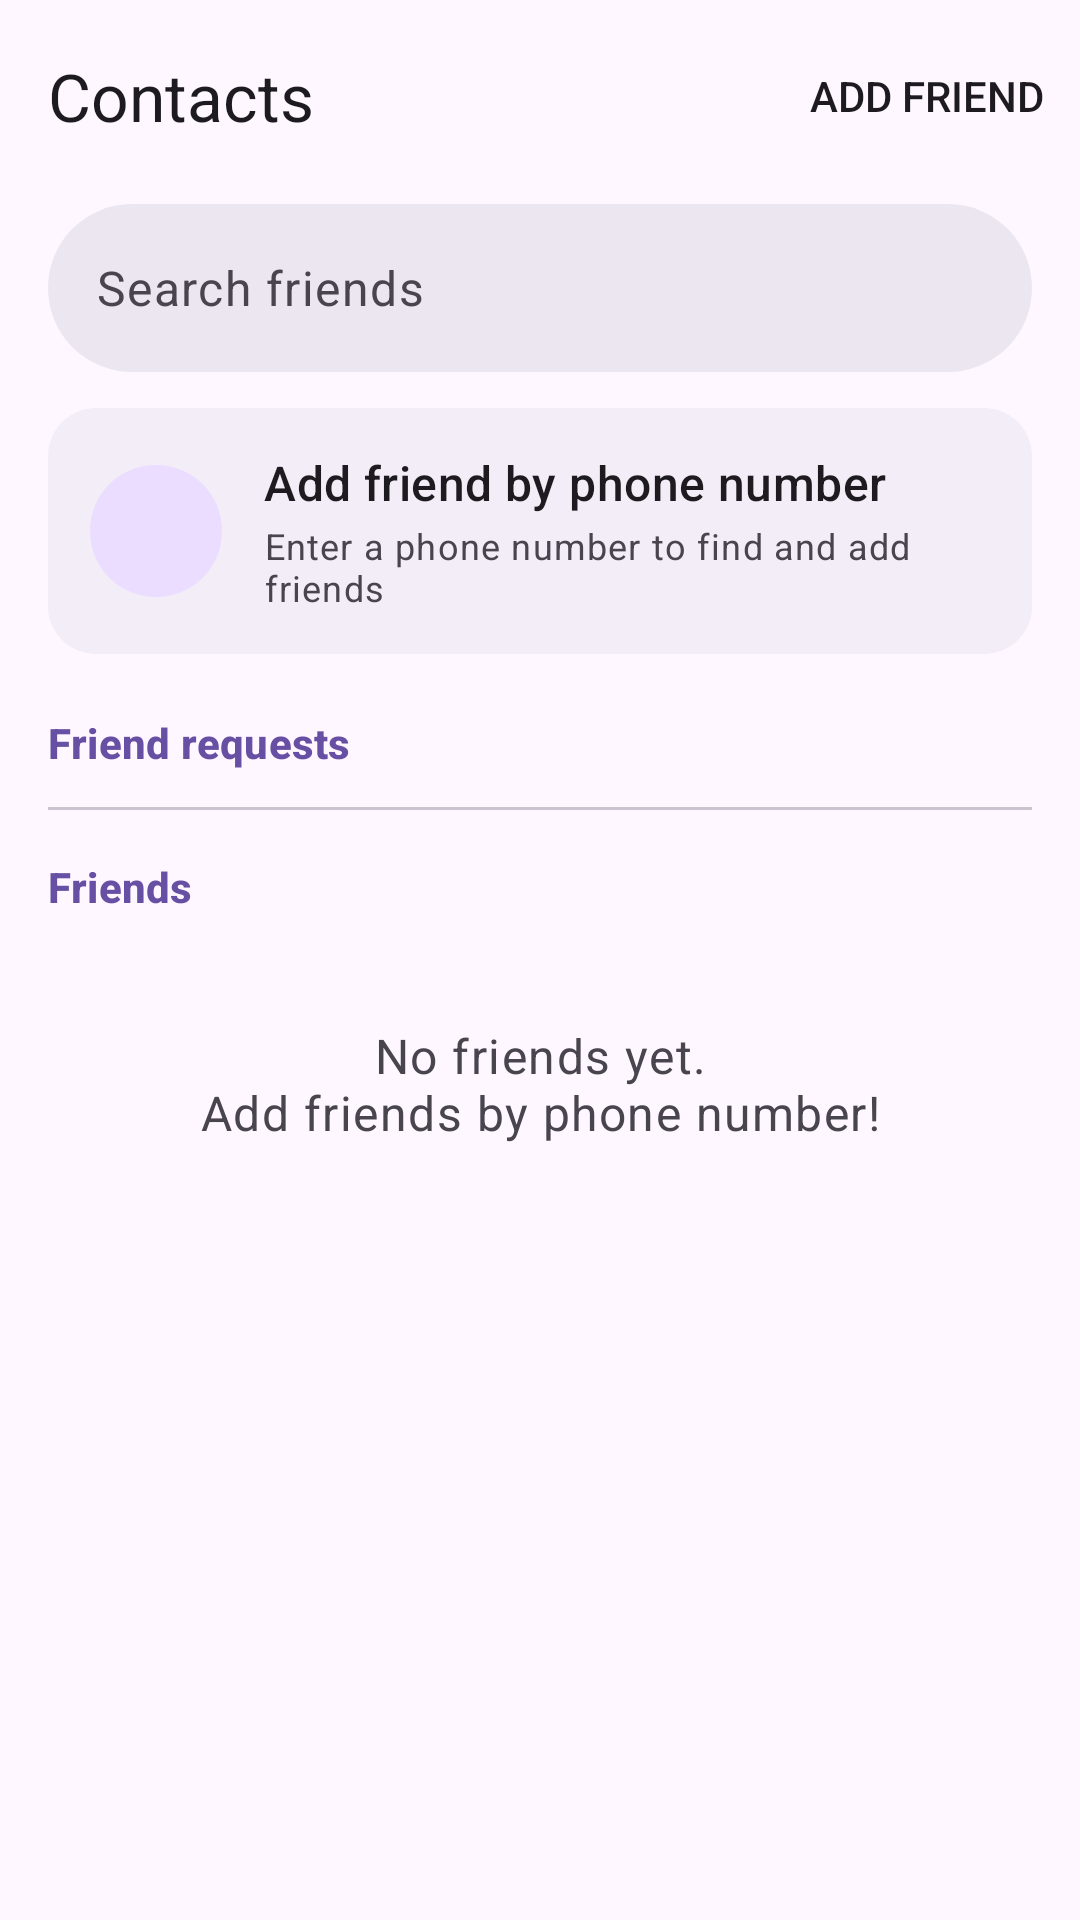

Produce the Android XML layout that renders to this screen, including the resource entries it uses.
<!-- AndroidManifest.xml: application theme Theme.CocoTalk -->
<!-- res/layout/fragment_contacts.xml -->
<?xml version="1.0" encoding="utf-8"?>
<LinearLayout xmlns:android="http://schemas.android.com/apk/res/android"
    xmlns:app="http://schemas.android.com/apk/res-auto"
    xmlns:tools="http://schemas.android.com/tools"
    android:layout_width="match_parent"
    android:layout_height="match_parent"
    android:background="?attr/colorSurface"
    android:orientation="vertical">

    <com.google.android.material.appbar.MaterialToolbar
        android:id="@+id/toolbar"
        android:layout_width="match_parent"
        android:layout_height="?attr/actionBarSize"
        android:background="?attr/colorSurface"
        app:menu="@menu/menu_contacts"
        app:navigationContentDescription="@string/action_account"
        app:navigationIcon="@drawable/ic_person"
        app:title="@string/title_contacts"
        app:titleTextAppearance="?attr/textAppearanceTitleLarge" />

    
    <TextView
        android:id="@+id/searchBar"
        android:layout_width="match_parent"
        android:layout_height="56dp"
        android:layout_marginHorizontal="16dp"
        android:layout_marginTop="4dp"
        android:layout_marginBottom="8dp"
        android:background="@drawable/bg_search_bar"
        android:clickable="true"
        android:drawablePadding="16dp"
        app:drawableTint="?attr/colorOnSurfaceVariant"
        android:focusable="true"
        android:gravity="center_vertical"
        android:paddingHorizontal="16dp"
        android:text="@string/search_hint_contacts"
        android:textAppearance="?attr/textAppearanceBodyLarge"
        android:textColor="?attr/colorOnSurfaceVariant"
        app:drawableStartCompat="@drawable/ic_search" />

    <androidx.core.widget.NestedScrollView
        android:layout_width="match_parent"
        android:layout_height="0dp"
        android:layout_weight="1">

        <LinearLayout
            android:layout_width="match_parent"
            android:layout_height="wrap_content"
            android:orientation="vertical"
            android:paddingBottom="8dp">

            
            <LinearLayout
                android:id="@+id/cardAddFriend"
                android:layout_width="match_parent"
                android:layout_height="wrap_content"
                android:layout_marginHorizontal="16dp"
                android:layout_marginTop="4dp"
                android:background="@drawable/bg_rounded_container"
                android:clickable="true"
                android:focusable="true"
                android:foreground="?attr/selectableItemBackground"
                android:gravity="center_vertical"
                android:orientation="horizontal"
                android:padding="14dp">

                <ImageView
                    android:layout_width="44dp"
                    android:layout_height="44dp"
                    android:background="@drawable/bg_avatar_circle"
                    android:importantForAccessibility="no"
                    android:padding="10dp"
                    android:src="@drawable/ic_person_add"
                    app:tint="?attr/colorOnPrimaryContainer" />

                <LinearLayout
                    android:layout_width="0dp"
                    android:layout_height="wrap_content"
                    android:layout_marginStart="14dp"
                    android:layout_weight="1"
                    android:orientation="vertical">

                    <TextView
                        android:layout_width="wrap_content"
                        android:layout_height="wrap_content"
                        android:text="@string/add_friend_by_phone"
                        android:textAppearance="?attr/textAppearanceTitleMedium"
                        android:textColor="?attr/colorOnSurface" />

                    <TextView
                        android:layout_width="wrap_content"
                        android:layout_height="wrap_content"
                        android:layout_marginTop="2dp"
                        android:text="@string/add_friend_by_phone_desc"
                        android:textAppearance="?attr/textAppearanceBodySmall"
                        android:textColor="?attr/colorOnSurfaceVariant" />
                </LinearLayout>

                <ImageView
                    android:layout_width="24dp"
                    android:layout_height="24dp"
                    android:importantForAccessibility="no"
                    android:src="@drawable/ic_chevron_right"
                    app:tint="?attr/colorOnSurfaceVariant" />
            </LinearLayout>

            
            <TextView
                android:id="@+id/tvRequestsTitle"
                android:layout_width="match_parent"
                android:layout_height="wrap_content"
                android:paddingHorizontal="16dp"
                android:paddingTop="20dp"
                android:paddingBottom="4dp"
                android:text="@string/section_friend_requests"
                android:textAppearance="@style/TextAppearance.CocoTalk.SectionTitle" />

            <androidx.recyclerview.widget.RecyclerView
                android:id="@+id/rvFriendRequests"
                android:layout_width="match_parent"
                android:layout_height="wrap_content"
                android:nestedScrollingEnabled="false"
                app:layoutManager="androidx.recyclerview.widget.LinearLayoutManager"
                tools:itemCount="2"
                tools:listitem="@layout/item_friend_request" />

            <com.google.android.material.divider.MaterialDivider
                android:layout_width="match_parent"
                android:layout_height="wrap_content"
                android:layout_marginHorizontal="16dp"
                android:layout_marginTop="8dp" />

            
            <TextView
                android:id="@+id/tvFriendsTitle"
                android:layout_width="match_parent"
                android:layout_height="wrap_content"
                android:paddingHorizontal="16dp"
                android:paddingTop="16dp"
                android:paddingBottom="4dp"
                android:text="@string/section_friends"
                android:textAppearance="@style/TextAppearance.CocoTalk.SectionTitle" />

            <androidx.recyclerview.widget.RecyclerView
                android:id="@+id/rvFriends"
                android:layout_width="match_parent"
                android:layout_height="wrap_content"
                android:nestedScrollingEnabled="false"
                app:layoutManager="androidx.recyclerview.widget.LinearLayoutManager"
                tools:itemCount="4"
                tools:listitem="@layout/item_friend" />

            
            <TextView
                android:id="@+id/tvPlaceholder"
                android:layout_width="match_parent"
                android:layout_height="wrap_content"
                android:gravity="center"
                android:padding="32dp"
                android:text="@string/empty_contacts"
                android:textAppearance="?attr/textAppearanceBodyLarge"
                android:textColor="?attr/colorOnSurfaceVariant"
                tools:visibility="gone" />
        </LinearLayout>
    </androidx.core.widget.NestedScrollView>

</LinearLayout>
<!-- res/layout/item_friend_request.xml (included above) -->
<?xml version="1.0" encoding="utf-8"?>
<androidx.constraintlayout.widget.ConstraintLayout xmlns:android="http://schemas.android.com/apk/res/android"
    xmlns:app="http://schemas.android.com/apk/res-auto"
    xmlns:tools="http://schemas.android.com/tools"
    android:layout_width="match_parent"
    android:layout_height="wrap_content"
    android:minHeight="76dp"
    android:paddingHorizontal="16dp"
    android:paddingVertical="12dp">

    <FrameLayout
        android:id="@+id/avatarContainer"
        android:layout_width="52dp"
        android:layout_height="52dp"
        app:layout_constraintBottom_toBottomOf="parent"
        app:layout_constraintStart_toStartOf="parent"
        app:layout_constraintTop_toTopOf="parent">

        <TextView
            android:id="@+id/tvAvatarInitial"
            android:layout_width="match_parent"
            android:layout_height="match_parent"
            android:background="@drawable/bg_avatar_circle"
            android:gravity="center"
            android:textAppearance="?attr/textAppearanceTitleLarge"
            android:textColor="@color/avatar_fg_3"
            app:backgroundTint="@color/avatar_bg_3"
            tools:text="G" />

        <de.hdodenhof.circleimageview.CircleImageView
            android:id="@+id/imgAvatar"
            android:layout_width="match_parent"
            android:layout_height="match_parent"
            android:contentDescription="@string/cd_avatar"
            android:visibility="gone" />
    </FrameLayout>

    <TextView
        android:id="@+id/tvName"
        android:layout_width="0dp"
        android:layout_height="wrap_content"
        android:layout_marginStart="16dp"
        android:layout_marginEnd="8dp"
        android:ellipsize="end"
        android:maxLines="1"
        android:textAppearance="?attr/textAppearanceTitleMedium"
        android:textColor="?attr/colorOnSurface"
        app:layout_constraintBottom_toTopOf="@id/tvPhone"
        app:layout_constraintEnd_toStartOf="@id/btnAccept"
        app:layout_constraintStart_toEndOf="@id/avatarContainer"
        app:layout_constraintTop_toTopOf="parent"
        app:layout_constraintVertical_chainStyle="packed"
        tools:text="Giang" />

    <TextView
        android:id="@+id/tvPhone"
        android:layout_width="0dp"
        android:layout_height="wrap_content"
        android:layout_marginTop="2dp"
        android:ellipsize="end"
        android:maxLines="1"
        android:textAppearance="?attr/textAppearanceBodySmall"
        android:textColor="?attr/colorOnSurfaceVariant"
        app:layout_constraintBottom_toBottomOf="parent"
        app:layout_constraintEnd_toEndOf="@id/tvName"
        app:layout_constraintStart_toStartOf="@id/tvName"
        app:layout_constraintTop_toBottomOf="@id/tvName"
        tools:text="0903 333 333" />

    <com.google.android.material.button.MaterialButton
        android:id="@+id/btnAccept"
        style="@style/Widget.Material3.Button"
        android:layout_width="wrap_content"
        android:layout_height="40dp"
        android:layout_marginEnd="8dp"
        android:insetTop="0dp"
        android:insetBottom="0dp"
        android:minWidth="0dp"
        android:paddingHorizontal="14dp"
        android:text="@string/btn_accept"
        android:textSize="13sp"
        app:layout_constraintBottom_toBottomOf="parent"
        app:layout_constraintEnd_toStartOf="@id/btnDecline"
        app:layout_constraintTop_toTopOf="parent" />

    <com.google.android.material.button.MaterialButton
        android:id="@+id/btnDecline"
        style="@style/Widget.Material3.Button.OutlinedButton"
        android:layout_width="wrap_content"
        android:layout_height="40dp"
        android:insetTop="0dp"
        android:insetBottom="0dp"
        android:minWidth="0dp"
        android:paddingHorizontal="14dp"
        android:text="@string/btn_decline"
        android:textSize="13sp"
        app:layout_constraintBottom_toBottomOf="parent"
        app:layout_constraintEnd_toEndOf="parent"
        app:layout_constraintTop_toTopOf="parent" />

</androidx.constraintlayout.widget.ConstraintLayout>
<!-- res/layout/item_friend.xml (included above) -->
<?xml version="1.0" encoding="utf-8"?>
<androidx.constraintlayout.widget.ConstraintLayout xmlns:android="http://schemas.android.com/apk/res/android"
    xmlns:app="http://schemas.android.com/apk/res-auto"
    xmlns:tools="http://schemas.android.com/tools"
    android:layout_width="match_parent"
    android:layout_height="wrap_content"
    android:background="?attr/selectableItemBackground"
    android:minHeight="72dp"
    android:paddingStart="16dp"
    android:paddingEnd="8dp"
    android:paddingVertical="10dp">

    <FrameLayout
        android:id="@+id/avatarContainer"
        android:layout_width="52dp"
        android:layout_height="52dp"
        app:layout_constraintBottom_toBottomOf="parent"
        app:layout_constraintStart_toStartOf="parent"
        app:layout_constraintTop_toTopOf="parent">

        <TextView
            android:id="@+id/tvAvatarInitial"
            android:layout_width="match_parent"
            android:layout_height="match_parent"
            android:background="@drawable/bg_avatar_circle"
            android:gravity="center"
            android:textAppearance="?attr/textAppearanceTitleLarge"
            android:textColor="@color/avatar_fg_2"
            app:backgroundTint="@color/avatar_bg_2"
            tools:text="A" />

        <de.hdodenhof.circleimageview.CircleImageView
            android:id="@+id/imgAvatar"
            android:layout_width="match_parent"
            android:layout_height="match_parent"
            android:contentDescription="@string/cd_avatar"
            android:visibility="gone" />

        
        <View
            android:id="@+id/viewOnline"
            android:layout_width="14dp"
            android:layout_height="14dp"
            android:layout_gravity="bottom|end"
            android:background="@drawable/bg_online_dot" />
    </FrameLayout>

    <TextView
        android:id="@+id/tvName"
        android:layout_width="0dp"
        android:layout_height="wrap_content"
        android:layout_marginStart="16dp"
        android:ellipsize="end"
        android:maxLines="1"
        android:textAppearance="?attr/textAppearanceTitleMedium"
        android:textColor="?attr/colorOnSurface"
        app:layout_constraintBottom_toTopOf="@id/tvStatus"
        app:layout_constraintEnd_toStartOf="@id/btnChat"
        app:layout_constraintStart_toEndOf="@id/avatarContainer"
        app:layout_constraintTop_toTopOf="parent"
        app:layout_constraintVertical_chainStyle="packed"
        tools:text="Anh" />

    <TextView
        android:id="@+id/tvStatus"
        android:layout_width="0dp"
        android:layout_height="wrap_content"
        android:layout_marginTop="2dp"
        android:ellipsize="end"
        android:maxLines="1"
        android:textAppearance="?attr/textAppearanceBodySmall"
        android:textColor="@color/status_online_text"
        app:layout_constraintBottom_toBottomOf="parent"
        app:layout_constraintEnd_toEndOf="@id/tvName"
        app:layout_constraintStart_toStartOf="@id/tvName"
        app:layout_constraintTop_toBottomOf="@id/tvName"
        tools:text="@string/status_online" />

    <ImageButton
        android:id="@+id/btnChat"
        android:layout_width="48dp"
        android:layout_height="48dp"
        android:background="?attr/selectableItemBackgroundBorderless"
        android:contentDescription="@string/action_chat"
        android:src="@drawable/ic_chat"
        app:layout_constraintBottom_toBottomOf="parent"
        app:layout_constraintEnd_toStartOf="@id/btnCall"
        app:layout_constraintTop_toTopOf="parent"
        app:tint="?attr/colorOnSurfaceVariant" />

    <ImageButton
        android:id="@+id/btnCall"
        android:layout_width="48dp"
        android:layout_height="48dp"
        android:background="?attr/selectableItemBackgroundBorderless"
        android:contentDescription="@string/action_call"
        android:src="@drawable/ic_call"
        app:layout_constraintBottom_toBottomOf="parent"
        app:layout_constraintEnd_toEndOf="parent"
        app:layout_constraintTop_toTopOf="parent"
        app:tint="?attr/colorOnSurfaceVariant" />

</androidx.constraintlayout.widget.ConstraintLayout>
<!-- resources referenced by this layout -->
<resources>
  <color name="avatar_bg_2">#FFD8E4</color>
  <color name="avatar_bg_3">#D0E4FF</color>
  <color name="avatar_fg_2">#31111D</color>
  <color name="avatar_fg_3">#001D36</color>
  <color name="status_online_text">#2E7D32</color>
  <!-- drawable bg_avatar_circle (drawable) -->
  <?xml version="1.0" encoding="utf-8"?>
  <shape xmlns:android="http://schemas.android.com/apk/res/android" android:shape="oval">
      <solid android:color="@color/md_primary_container" />
  </shape>
  <!-- drawable bg_online_dot (drawable) -->
  <?xml version="1.0" encoding="utf-8"?>
  <shape xmlns:android="http://schemas.android.com/apk/res/android" android:shape="oval">
      <solid android:color="@color/status_online" />
      <stroke android:width="2dp" android:color="@color/md_surface" />
  </shape>
  <!-- drawable bg_rounded_container (drawable) -->
  <?xml version="1.0" encoding="utf-8"?>
  <shape xmlns:android="http://schemas.android.com/apk/res/android" android:shape="rectangle">
      <solid android:color="@color/md_surface_container" />
      <corners android:radius="16dp" />
  </shape>
  <!-- drawable bg_search_bar (drawable) -->
  <?xml version="1.0" encoding="utf-8"?>
  <shape xmlns:android="http://schemas.android.com/apk/res/android" android:shape="rectangle">
      <solid android:color="@color/md_surface_container_high" />
      <corners android:radius="28dp" />
  </shape>
  <string name="action_account">Account</string>
  <string name="action_call">Call</string>
  <string name="action_chat">Message</string>
  <string name="add_friend_by_phone">Add friend by phone number</string>
  <string name="add_friend_by_phone_desc">Enter a phone number to find and add friends</string>
  <string name="btn_accept">Accept</string>
  <string name="btn_decline">Decline</string>
  <string name="cd_avatar">Avatar</string>
  <string name="empty_contacts">No friends yet.\nAdd friends by phone number!</string>
  <string name="search_hint_contacts">Search friends</string>
  <string name="section_friend_requests">Friend requests</string>
  <string name="section_friends">Friends</string>
  <string name="status_online">Online</string>
  <string name="title_contacts">Contacts</string>
  <style name="TextAppearance.CocoTalk.SectionTitle" parent="TextAppearance.Material3.TitleSmall">
          <item name="android:textColor">?attr/colorPrimary</item>
          <item name="android:textStyle">bold</item>
      </style>
  <style name="Theme.CocoTalk" parent="Base.Theme.CocoTalk" />
  <color name="md_primary_container">#EADDFF</color>
  <color name="status_online">#4CAF50</color>
  <color name="md_surface">#FEF7FF</color>
  <color name="md_surface_container">#F3EDF7</color>
  <color name="md_surface_container_high">#ECE6F0</color>
  <color name="md_primary">#6750A4</color>
  <color name="md_on_primary">#FFFFFF</color>
  <color name="md_on_primary_container">#21005D</color>
  <color name="md_secondary">#625B71</color>
  <color name="md_on_secondary">#FFFFFF</color>
  <color name="md_secondary_container">#E8DEF8</color>
  <color name="md_on_secondary_container">#4A4458</color>
  <color name="md_tertiary">#7D5260</color>
  <color name="md_on_tertiary">#FFFFFF</color>
  <color name="md_tertiary_container">#FFD8E4</color>
  <color name="md_on_tertiary_container">#31111D</color>
  <color name="md_error">#B3261E</color>
  <color name="md_on_error">#FFFFFF</color>
  <color name="md_error_container">#F9DEDC</color>
  <color name="md_on_error_container">#410E0B</color>
  <color name="md_on_surface">#1D1B20</color>
  <color name="md_on_surface_variant">#49454F</color>
  <color name="md_outline">#79747E</color>
  <color name="md_outline_variant">#CAC4D0</color>
  <color name="md_surface_container_lowest">#FFFFFF</color>
  <color name="md_surface_container_low">#F7F2FA</color>
  <color name="md_surface_container_highest">#E6E0E9</color>
</resources>
